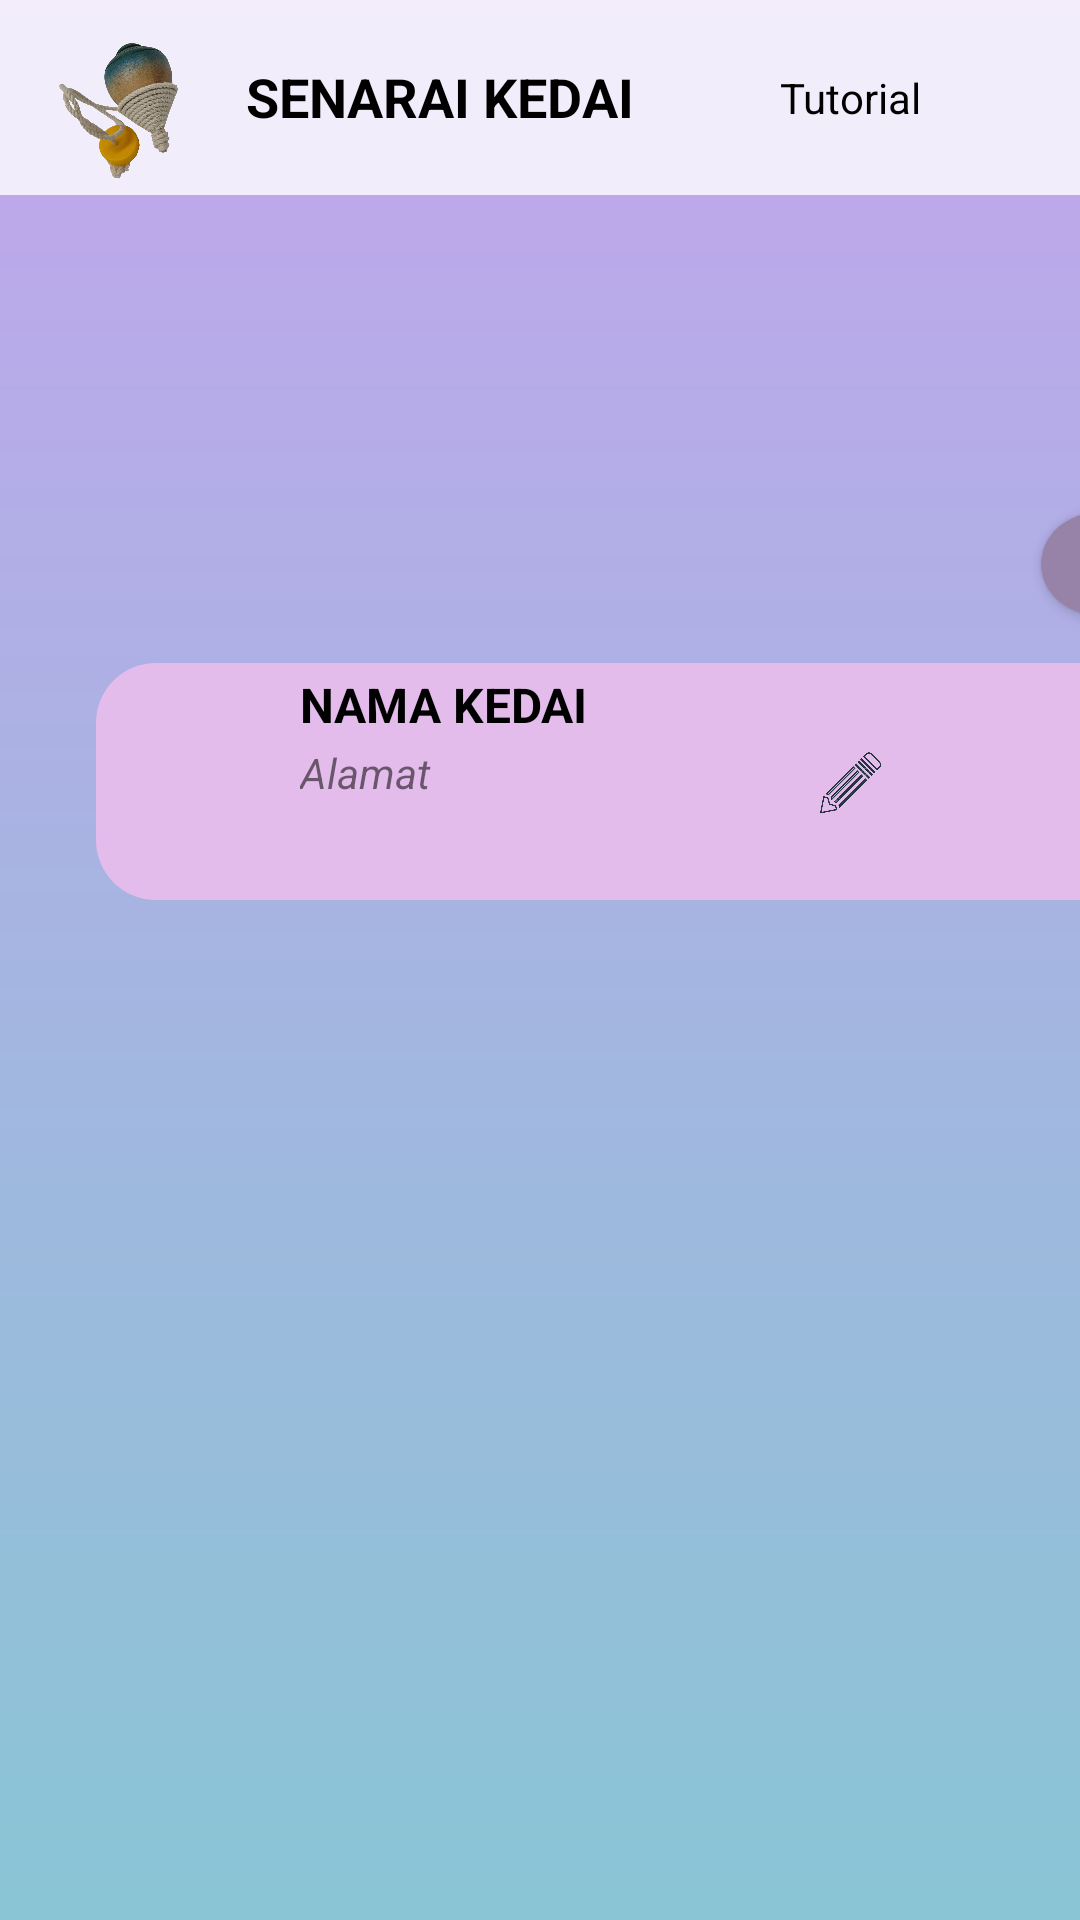

This screen was rendered from an Android layout file. Write that file and the resources it references.
<!-- AndroidManifest.xml: application theme Theme.Fypg -->
<!-- res/layout/activity_crud.xml -->
<?xml version="1.0" encoding="utf-8"?>
<androidx.constraintlayout.widget.ConstraintLayout xmlns:android="http://schemas.android.com/apk/res/android"
    xmlns:app="http://schemas.android.com/apk/res-auto"
    xmlns:tools="http://schemas.android.com/tools"
    android:layout_width="match_parent"
    android:layout_height="match_parent"
    android:background="@drawable/bg"
    tools:context=".crud">

    <androidx.appcompat.widget.Toolbar
        android:id="@+id/toolbar7"
        android:layout_width="432dp"
        android:layout_height="65dp"
        android:background="@color/login"
        android:minHeight="?attr/actionBarSize"
        android:theme="?attr/actionBarTheme"
        app:layout_constraintEnd_toEndOf="parent"
        app:layout_constraintHorizontal_bias="0.0"
        app:layout_constraintStart_toStartOf="parent"
        app:layout_constraintTop_toTopOf="parent" />

    <ImageView
        android:id="@+id/imageView16"
        android:layout_width="69dp"
        android:layout_height="50dp"
        android:layout_marginStart="4dp"
        android:layout_marginTop="12dp"
        app:layout_constraintStart_toStartOf="parent"
        app:layout_constraintTop_toTopOf="parent"
        app:srcCompat="@drawable/gasing" />

    <TextView
        android:id="@+id/textView27"
        android:layout_width="wrap_content"
        android:layout_height="wrap_content"
        android:layout_marginTop="20dp"
        android:text="SENARAI KEDAI"
        android:textColor="@color/black"
        android:textSize="18dp"
        android:textStyle="bold"
        app:layout_constraintEnd_toEndOf="parent"
        app:layout_constraintHorizontal_bias="0.355"
        app:layout_constraintStart_toStartOf="parent"
        app:layout_constraintTop_toTopOf="parent" />

    <TextView
        android:id="@+id/textView28"
        android:layout_width="wrap_content"
        android:layout_height="wrap_content"
        android:layout_marginStart="328dp"
        android:layout_marginTop="22dp"
        android:layout_marginBottom="692dp"
        android:text="Log Keluar"
        android:textColor="@color/black"
        app:layout_constraintBottom_toBottomOf="parent"
        app:layout_constraintStart_toStartOf="parent"
        app:layout_constraintTop_toTopOf="parent"
        app:layout_constraintVertical_bias="0.0" />

    <androidx.recyclerview.widget.RecyclerView
        android:id="@+id/recyclerView"
        android:layout_width="341dp"
        android:layout_height="74dp"
        tools:ignore="MissingConstraints"
        tools:layout_editor_absoluteX="36dp"
        tools:layout_editor_absoluteY="120dp" />

    <ImageView
        android:layout_width="356dp"
        android:layout_height="79dp"
        android:layout_marginStart="32dp"
        android:layout_marginTop="221dp"
        android:background="@drawable/crudborder"
        app:layout_constraintStart_toStartOf="parent"
        app:layout_constraintTop_toTopOf="parent" />

    <androidx.appcompat.widget.AppCompatButton
        android:id="@+id/button3"
        android:layout_width="37dp"
        android:layout_height="34dp"
        android:layout_marginStart="347dp"
        android:layout_marginTop="171dp"
        android:background="@drawable/circular"
        android:text="+"
        android:textColor="#5A3660"
        android:textSize="10dp"
        app:layout_constraintStart_toStartOf="parent"
        app:layout_constraintTop_toTopOf="parent" />

    <TextView
        android:id="@+id/textView29"
        android:layout_width="191dp"
        android:layout_height="19dp"
        android:layout_marginStart="100dp"
        android:layout_marginTop="224dp"
        android:text="NAMA KEDAI"
        android:textColor="@color/black"
        android:textSize="16dp"
        android:textStyle="bold"
        app:layout_constraintStart_toStartOf="parent"
        app:layout_constraintTop_toTopOf="parent" />

    <ImageView
        android:id="@+id/imageView19"
        android:layout_width="43dp"
        android:layout_height="34dp"
        android:layout_marginTop="245dp"
        app:layout_constraintEnd_toEndOf="parent"
        app:layout_constraintHorizontal_bias="0.826"
        app:layout_constraintStart_toStartOf="parent"
        app:layout_constraintTop_toTopOf="parent"
        app:srcCompat="@drawable/pencill" />

    <TextView
        android:id="@+id/textView44"
        android:layout_width="wrap_content"
        android:layout_height="wrap_content"
        android:layout_marginStart="260dp"
        android:layout_marginTop="23dp"
        android:text="Tutorial"
        android:textColor="@color/black"
        app:layout_constraintStart_toStartOf="parent"
        app:layout_constraintTop_toTopOf="parent" />

    <ImageView
        android:id="@+id/imageView21"
        android:layout_width="43dp"
        android:layout_height="34dp"
        android:layout_marginBottom="454dp"
        app:layout_constraintBottom_toBottomOf="parent"
        app:layout_constraintEnd_toEndOf="parent"
        app:layout_constraintHorizontal_bias="0.926"
        app:layout_constraintStart_toStartOf="parent"
        app:srcCompat="@drawable/trash" />

    <ImageView
        android:id="@+id/imgView"
        android:layout_width="61dp"
        android:layout_height="55dp"
        android:layout_marginStart="36dp"
        android:layout_marginTop="232dp"
        app:layout_constraintStart_toStartOf="parent"
        app:layout_constraintTop_toTopOf="parent" />

    <TextView
        android:id="@+id/textView33"
        android:layout_width="187dp"
        android:layout_height="49dp"
        android:layout_marginStart="100dp"
        android:layout_marginTop="248dp"
        android:text="Alamat"
        android:textStyle="italic"
        app:layout_constraintStart_toStartOf="parent"
        app:layout_constraintTop_toTopOf="parent" />

</androidx.constraintlayout.widget.ConstraintLayout>
<!-- resources referenced by this layout -->
<resources>
  <color name="black">#FF000000</color>
  <color name="login">#ccffffff</color>
  <!-- drawable bg (drawable-v24) -->
  <?xml version="1.0" encoding="utf-8"?>
  
  <shape xmlns:android="http://schemas.android.com/apk/res/android">
      <gradient
          android:startColor="#C2A5ED"
          android:endColor="#89C5D5"
          android:angle="-135" />
  </shape>
  <!-- drawable circular (drawable-v24) -->
  <?xml version="1.0" encoding="utf-8"?>
  
  <ripple xmlns:android="http://schemas.android.com/apk/res/android"  android:color="#9279AA">
      <item>
          <shape android:shape="oval">
              <solid android:color="#9783A7"/>
          </shape>
      </item>
  </ripple>
  <!-- drawable crudborder (drawable-v24) -->
  <?xml version="1.0" encoding="utf-8"?>
  
  <shape xmlns:android="http://schemas.android.com/apk/res/android">
      <solid android:color="#E4BCEB"></solid>
      <corners android:radius="20dp"/>
  </shape>
  <!-- drawable gasing: png bitmap (drawable-v24, 390391 bytes) -->
  <!-- drawable pencill: png bitmap (drawable-v24, 154649 bytes) -->
  <style name="Theme.Fypg" parent="Theme.MaterialComponents.DayNight.NoActionBar">
          
          <item name="colorPrimary">@color/purple_500</item>
          <item name="colorPrimaryVariant">@color/purple_700</item>
          <item name="colorOnPrimary">@color/white</item>
          
          <item name="colorSecondary">@color/teal_200</item>
          <item name="colorSecondaryVariant">@color/teal_700</item>
          <item name="colorOnSecondary">@color/black</item>
          
          <item name="android:statusBarColor">?attr/colorPrimaryVariant</item>
          
      </style>
  <color name="purple_500">#FF6200EE</color>
  <color name="purple_700">#FF3700B3</color>
  <color name="white">#FFFFFFFF</color>
  <color name="teal_200">#FF03DAC5</color>
  <color name="teal_700">#FF018786</color>
</resources>
